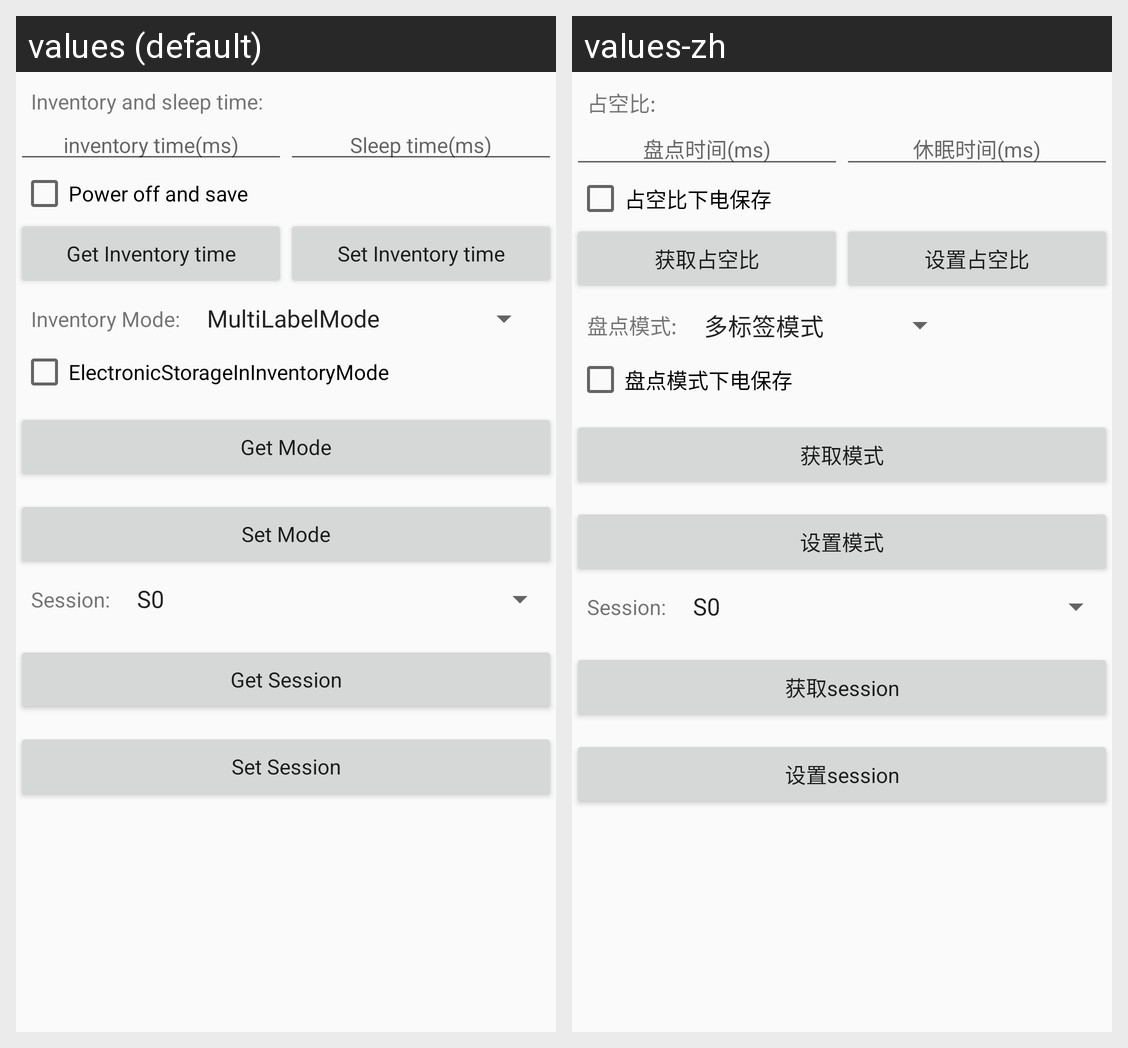

This grid shows one Android layout under two languages. Give, for every string resource on the screen, its name, the default text and each shown locale's text.
Android screen res/layout/um7_added_fun_layout.xml rendered under 2 locales, left to right: values (default), values-zh. Device: Nexus 5 (rendered at 1080×1920; each locale shown at half size, 540×960, under a caption strip naming it); theme AppTheme.
Strings drawn on this screen, with the default value and each locale's value (text and hints the layout hard-codes, and strings that could not be matched under every locale, appear in the picture but are not listed):

inv_freq
  values: Inventory and sleep time:
  values-zh: 占空比:

inventory_time
  values: inventory time(ms)
  values-zh: 盘点时间(ms)

sleep_time
  values: Sleep time(ms)
  values-zh: 休眠时间(ms)

poweroff_save
  values: Power off and save
  values-zh: 占空比下电保存

get_inventory_time
  values: Get Inventory time
  values-zh: 获取占空比

set_inventory_time
  values: Set Inventory time
  values-zh: 设置占空比

inv_mode
  values: Inventory Mode:
  values-zh: 盘点模式:

save_inv_mode
  values: ElectronicStorageInInventoryMode
  values-zh: 盘点模式下电保存

get_inv_mode
  values: Get Mode
  values-zh: 获取模式

set_inv_mode
  values: Set Mode
  values-zh: 设置模式

session_mode
  values: Session:
  values-zh: Session:

get_session_mode
  values: Get Session
  values-zh: 获取session

set_session_mode
  values: Set Session
  values-zh: 设置session
